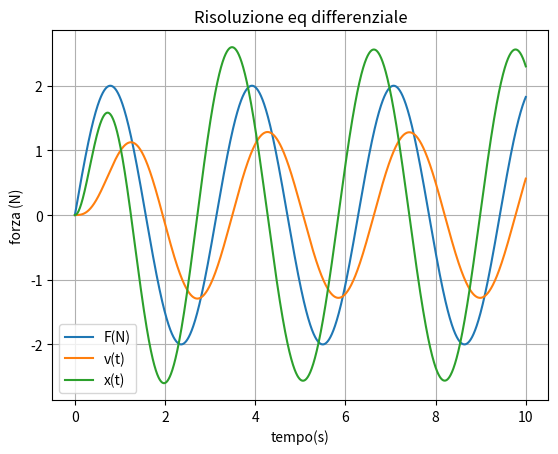
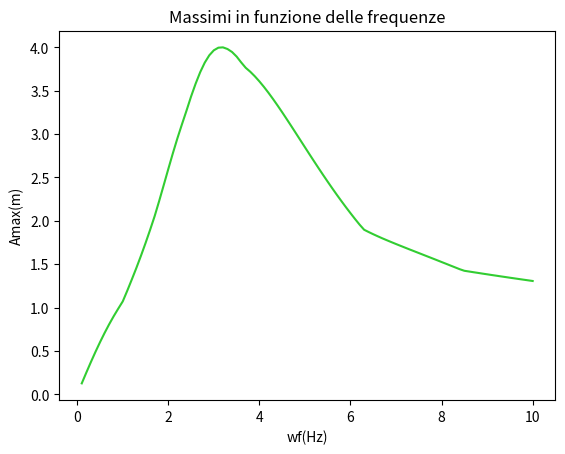

Write Python code to recreate these figures, in order.
import numpy as np
import matplotlib.pyplot as plt
from scipy import integrate

# definizione costanti
m = 0.2
k = 2
C = 0.5
# condizioni iniziali
x0 = 0
v0 = 0
condiz_iniziali = np.array([x0,v0])

# definisco la funzione delle derivate
def drdt(r,t,m,k,C,F,wf):
    dxdt = r[1]
    dydt = -2*(C/(2*m))*r[1] - (k/m)*r[0] + (F(t,wf)/(m))
    drdt = [dxdt,dydt]
    return drdt

# definisco la funzione da passare come argomento
def f(t,wf):
    return 2*np.sin(wf*t)

# risolvo eq differenziale
tempo = np.linspace(0,10,2000)
wf0 = 2
r_soluzioni = integrate.odeint(drdt,condiz_iniziali,tempo,args=(m,k,C,f,wf0))
print (r_soluzioni)

# grafico F(t), x(t) e v(t)
plt.plot(tempo, f(tempo,wf0), label='F(N)')
plt.xlabel('tempo (s)')
plt.ylabel('forza (N)')
plt.title('Forza in funzione del tempo')
plt.grid(True)

plt.plot(tempo, r_soluzioni, label=('v(t)', 'x(t)'))
plt.xlabel('tempo(s)')
plt.title('Risoluzione eq differenziale')
plt.grid(True)
plt.legend()
plt.show()

array_wf = np.linspace(0.1,10,100)
massimi = []
for i in range(len(array_wf)):
    r_soluzioni = integrate.odeint(drdt,condiz_iniziali,tempo,args=(m,k,C,f,array_wf[i]))
    x = r_soluzioni[:,1]
    massimo = np.max(x)
    massimi.append(massimo)

plt.plot(array_wf, massimi, color='limegreen')
plt.xlabel('wf(Hz)')
plt.ylabel('Amax(m)')
plt.title('Massimi in funzione delle frequenze')
plt.show()
